Labelled photos from "dataset", an image-classification folder in aliufukyaman/fire_and_smoke_detection_vlm. The possible labels are: fire smoke, non fire smoke.

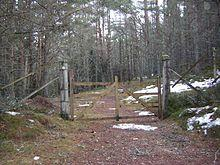
Label: non fire smoke

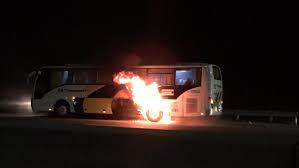
Label: fire smoke

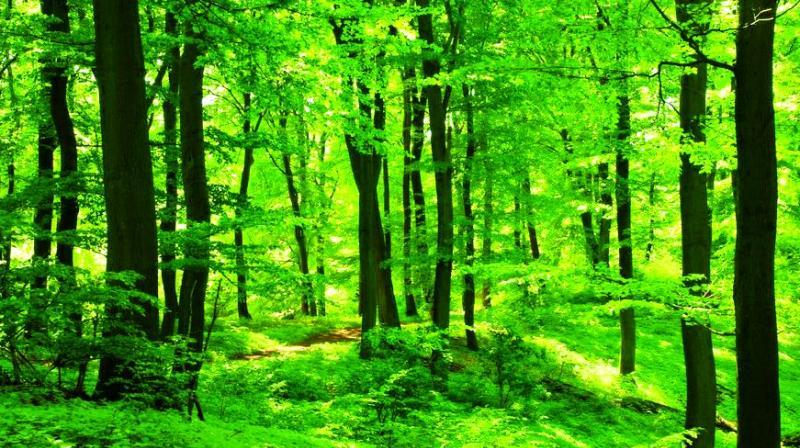
Label: non fire smoke

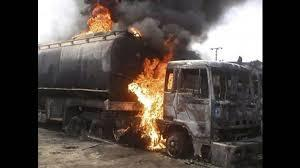
Label: fire smoke

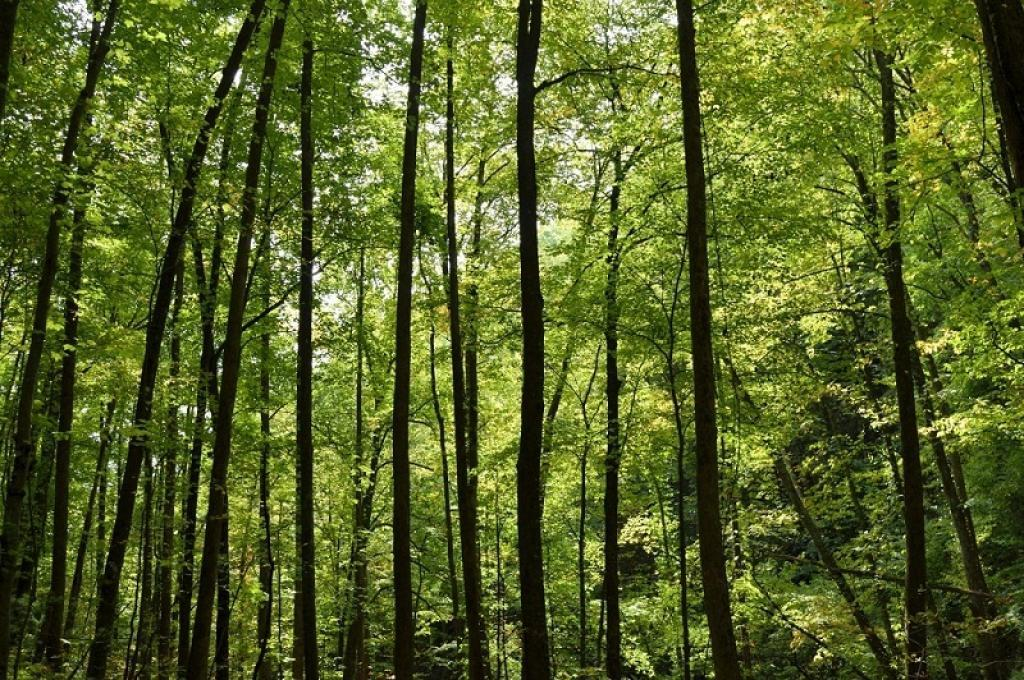
Label: non fire smoke

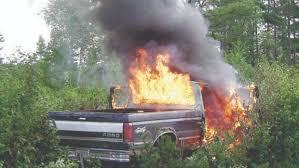
Label: fire smoke
